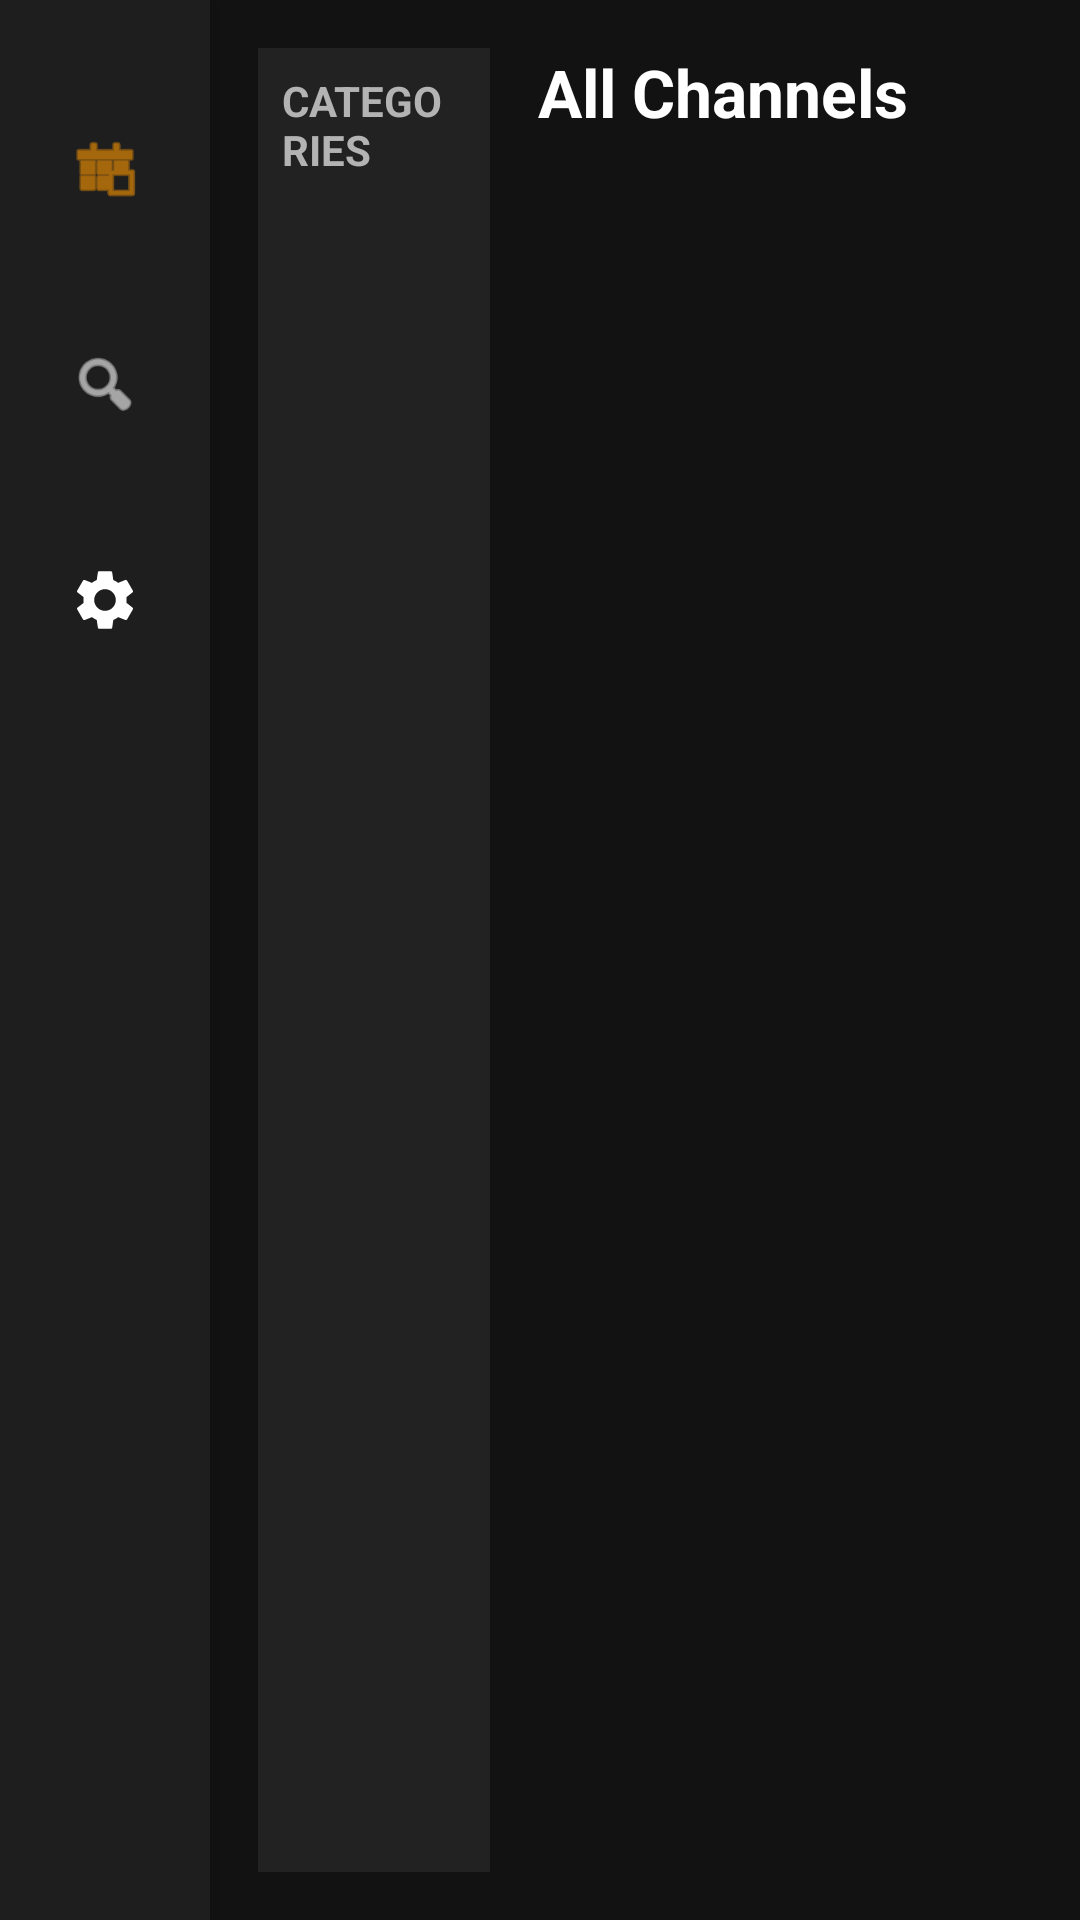

Layout XML and referenced resources for this Android screen:
<!-- AndroidManifest.xml: application theme Theme.MPDPlayer -->
<!-- res/layout/activity_main.xml -->
<?xml version="1.0" encoding="utf-8"?>
<LinearLayout xmlns:android="http://schemas.android.com/apk/res/android"
    xmlns:app="http://schemas.android.com/apk/res-auto"
    android:layout_width="match_parent"
    android:layout_height="match_parent"
    android:orientation="horizontal"
    android:background="@color/background_dark">

    
    <LinearLayout
        android:layout_width="70dp"
        android:layout_height="match_parent"
        android:background="@color/surface_dark"
        android:gravity="center_horizontal"
        android:orientation="vertical"
        android:paddingTop="32dp"
        android:elevation="8dp">

        <ImageView
            android:id="@+id/btnHome"
            android:layout_width="48dp"
            android:layout_height="48dp"
            android:padding="12dp"
            android:src="@android:drawable/ic_menu_today"
            android:focusable="true"
            android:background="@drawable/focused_highlight"
            app:tint="@color/colorAccent"
            android:layout_marginBottom="24dp"
            android:contentDescription="Home" />

        <ImageView
            android:id="@+id/btnSearch"
            android:layout_width="48dp"
            android:layout_height="48dp"
            android:padding="12dp"
            android:src="@android:drawable/ic_menu_search"
            android:focusable="true"
            android:background="@drawable/focused_highlight"
            app:tint="@android:color/white"
            android:layout_marginBottom="24dp"
            android:contentDescription="Search" />

        <ImageView
            android:id="@+id/btnSettings"
            android:layout_width="48dp"
            android:layout_height="48dp"
            android:padding="12dp"
            android:src="@drawable/ic_settings_gear"
            android:focusable="true"
            android:background="@drawable/focused_highlight"
            app:tint="@android:color/white"
            android:contentDescription="Settings" />

    </LinearLayout>

    
    <LinearLayout
        android:layout_width="match_parent"
        android:layout_height="match_parent"
        android:orientation="horizontal"
        android:padding="16dp">

        
        <LinearLayout
            android:layout_width="0dp"
            android:layout_height="match_parent"
            android:layout_weight="1.2"
            android:orientation="vertical"
            android:background="#11FFFFFF"
            android:padding="8dp">

            <TextView
                android:layout_width="match_parent"
                android:layout_height="wrap_content"
                android:text="CATEGORIES"
                android:textColor="@color/text_secondary"
                android:textSize="14sp"
                android:paddingBottom="8dp"
                android:textStyle="bold" />

            <androidx.recyclerview.widget.RecyclerView
                android:id="@+id/rvCategories"
                android:layout_width="match_parent"
                android:layout_height="match_parent"
                android:clipToPadding="false"
                android:scrollbars="none" />
        </LinearLayout>

        
        <LinearLayout
            android:layout_width="0dp"
            android:layout_height="match_parent"
            android:layout_weight="2.8"
            android:orientation="vertical"
            android:paddingStart="16dp">

            <LinearLayout
                android:layout_width="match_parent"
                android:layout_height="wrap_content"
                android:gravity="center_vertical"
                android:layout_marginBottom="16dp">

                <TextView
                    android:id="@+id/tvCategoryTitle"
                    android:layout_width="0dp"
                    android:layout_height="wrap_content"
                    android:layout_weight="1"
                    android:text="All Channels"
                    android:textColor="@color/text_primary"
                    android:textSize="22sp"
                    android:textStyle="bold" />

                <TextView
                    android:id="@+id/channelCount"
                    android:layout_width="wrap_content"
                    android:layout_height="wrap_content"
                    android:textColor="@color/text_secondary"
                    android:textSize="14sp" />
            </LinearLayout>

            <FrameLayout
                android:layout_width="match_parent"
                android:layout_height="match_parent">

                <androidx.recyclerview.widget.RecyclerView
                    android:id="@+id/rvChannels"
                    android:layout_width="match_parent"
                    android:layout_height="match_parent"
                    android:clipToPadding="false" />

                <ProgressBar
                    android:id="@+id/loadingBar"
                    android:layout_width="48dp"
                    android:layout_height="48dp"
                    android:layout_gravity="center"
                    android:visibility="gone"
                    android:indeterminateTint="@color/colorAccent" />

                <LinearLayout
                    android:id="@+id/emptyState"
                    android:layout_width="match_parent"
                    android:layout_height="match_parent"
                    android:gravity="center"
                    android:orientation="vertical"
                    android:visibility="gone">

                    <TextView
                        android:layout_width="wrap_content"
                        android:layout_height="wrap_content"
                        android:text="No Channels Found"
                        android:textColor="@color/text_secondary"
                        android:textSize="18sp" />

                    <Button
                        android:id="@+id/btnReset"
                        android:layout_width="wrap_content"
                        android:layout_height="wrap_content"
                        android:layout_marginTop="16dp"
                        android:text="Set New Playlist" />
                </LinearLayout>
            </FrameLayout>
        </LinearLayout>
    </LinearLayout>

</LinearLayout>
<!-- resources referenced by this layout -->
<resources>
  <color name="background_dark">#FF121212</color>
  <color name="colorAccent">#FFFF9800</color>
  <color name="surface_dark">#FF1E1E1E</color>
  <color name="text_primary">#FFFFFFFF</color>
  <color name="text_secondary">#FFB3B3B3</color>
  <!-- drawable focused_highlight (drawable) -->
  <?xml version="1.0" encoding="utf-8"?>
  <selector xmlns:android="http://schemas.android.com/apk/res/android">
      <item android:state_focused="true">
          <shape android:shape="rectangle">
              <solid android:color="#77FFFFFF" />
              <stroke android:width="3dp" android:color="@color/colorAccent" />
              <corners android:radius="8dp" />
          </shape>
      </item>
      <item>
          <shape android:shape="rectangle">
              <solid android:color="@color/surface_dark" />
              <corners android:radius="8dp" />
          </shape>
      </item>
  </selector>
  <!-- drawable ic_settings_gear (drawable) -->
  <vector xmlns:android="http://schemas.android.com/apk/res/android"
      android:width="24dp"
      android:height="24dp"
      android:viewportWidth="24"
      android:viewportHeight="24"
      android:tint="@android:color/white">
      <path
          android:fillColor="@android:color/white"
          android:pathData="M19.14,12.94c0.04,-0.3 0.06,-0.61 0.06,-0.94c0,-0.32 -0.02,-0.64 -0.07,-0.94l2.03,-1.58a0.49,0.49 0,0 0,0.12 -0.61l-1.92,-3.32a0.488,0.488 0,0 0,-0.59 -0.22l-2.39,0.96c-0.5,-0.38 -1.03,-0.7 -1.62,-0.94L14.4,2.81a0.48,0.48 0,0 0,-0.47 -0.41h-3.84c-0.24,0 -0.43,0.17 -0.47,0.41L9.25,5.35c-0.59,0.24 -1.13,0.57 -1.62,0.94l-2.39,-0.96c-0.22,-0.08 -0.47,0 -0.59,0.22L2.74,8.87c-0.12,0.21 -0.08,0.47 0.12,0.61l2.03,1.58c-0.05,0.3 -0.07,0.62 -0.07,0.94s0.02,0.64 0.07,0.94l-2.03,1.58a0.49,0.49 0,0 0,-0.12 0.61l1.92,3.32c0.12,0.22 0.37,0.29 0.59,0.22l2.39,-0.96c0.5,0.38 1.03,0.7 1.62,0.94l0.36,2.54c0.05,0.24 0.24,0.41 0.48,0.41h3.84c0.24,0 0.44,-0.17 0.47,-0.41l0.36,-2.54c0.59,-0.24 1.13,-0.56 1.62,-0.94l2.39,0.96c0.22,0.08 0.47,0 0.59,-0.22l1.92,-3.32c0.12,-0.22 0.07,-0.47 -0.12,-0.61l-2.01,-1.58zM12,15.6A3.6,3.6 0,1 1,12 8.4a3.6,3.6 0,0 1,0 7.2z"/>
  </vector>
  <style name="Theme.MPDPlayer" parent="Theme.AppCompat.DayNight.NoActionBar">
          <item name="colorPrimary">#FF1A73E8</item>
          <item name="colorPrimaryDark">#FF1557B0</item>
          <item name="colorAccent">#FF1A73E8</item>
          <item name="android:statusBarColor">@android:color/transparent</item>
          <item name="android:navigationBarColor">@android:color/transparent</item>
          <item name="android:windowNoTitle">true</item>
          <item name="android:windowContentOverlay">@null</item>
          <item name="android:windowBackground">@color/background_dark</item>
      </style>
</resources>
